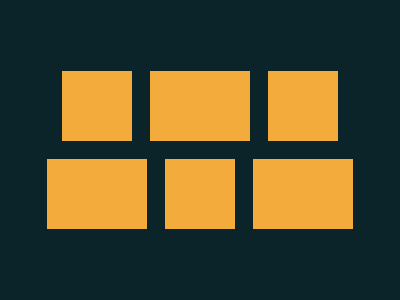

Write the HTML and CSS that draws this image.

<!-- file: index.html -->
<!DOCTYPE html>
<html lang="en">
  <head>
    <meta charset="UTF-8" />
    <meta name="viewport" content="width=device-width, initial-scale=1.0" />
    <link rel="stylesheet" type="text/css" href="styles.css" />
    <title>Sep25</title>
  </head>
  <body>
    <div class="wrap">
      <div class="top">
        <div class="sm"></div>
        <div class="bg"></div>
        <div class="sm"></div>
      </div>
      <div class="bottom">
        <div class="bg"></div>
        <div class="sm"></div>
        <div class="bg"></div>
      </div>
    </div>
  </body>
</html>


/* file: styles.css */
* {
  margin: 0;
}

body {
  transform: translate(-50%, -50%);
  position: absolute;
  top: 50%;
  left: 50%;
}

.wrap {
  width: 400px;
  height: 400px;
  background: #0B2429;
  gap: 18px;

  display: flex;
  flex-direction: column;
  justify-content: center;
  align-items: center;
  overflow: hidden;
}

.top, .bottom {
  display: flex;
  gap: 18px;
}

.bg, .sm {
  height: 70px;
  background: #F3AB3C;
}
.bg { width: 100px; }
.sm { width: 70px; }